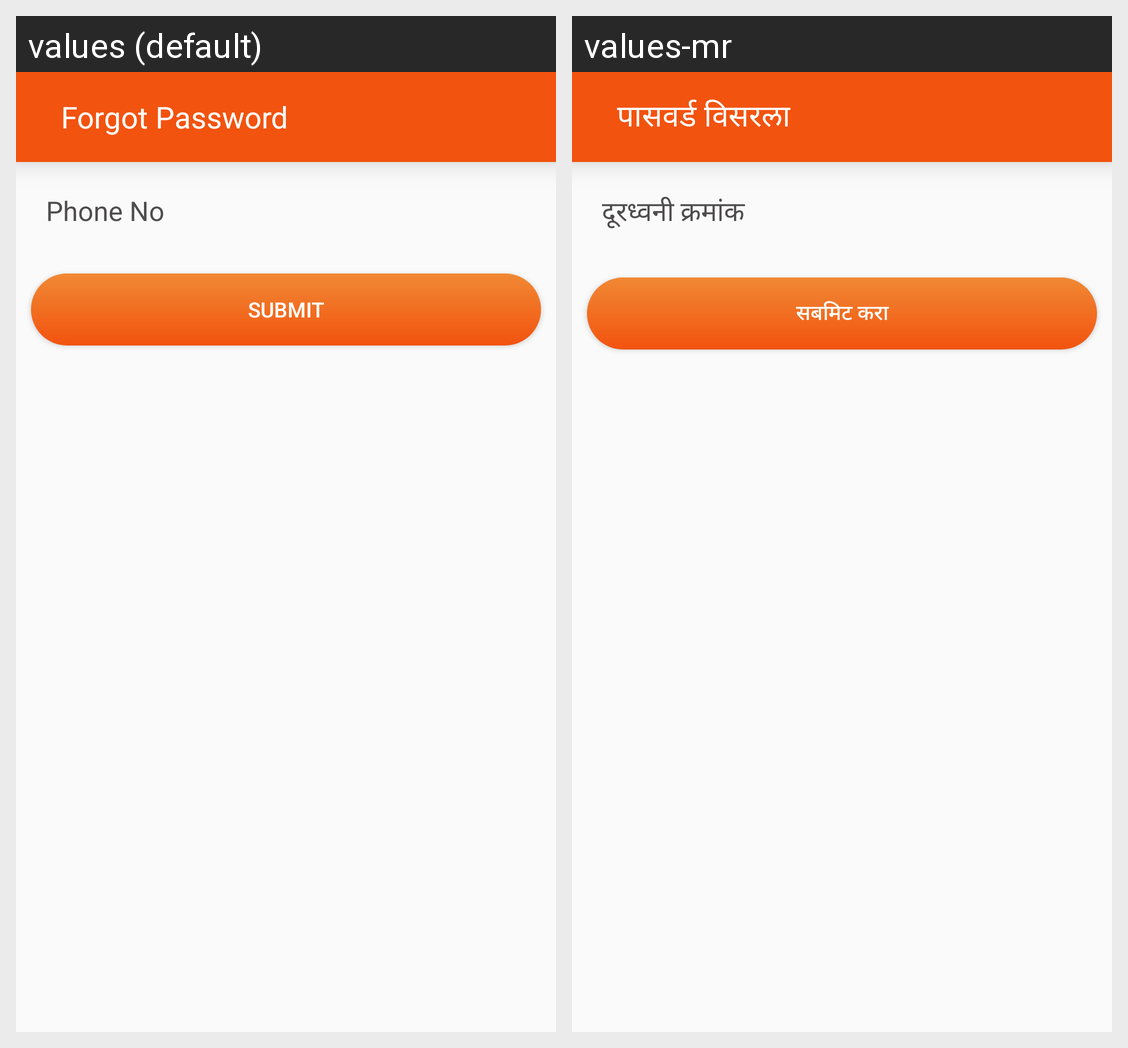

This grid shows one Android layout under two languages. Give, for every string resource on the screen, its name, the default text and each shown locale's text.
Android screen res/layout/fragement_forgot_password.xml rendered under 2 locales, left to right: values (default), values-mr. Device: Nexus 5 (rendered at 1080×1920; each locale shown at half size, 540×960, under a caption strip naming it); theme AppTheme.
Strings drawn on this screen, with the default value and each locale's value (text and hints the layout hard-codes, and strings that could not be matched under every locale, appear in the picture but are not listed):

string_forgot_pass
  values: Forgot Password
  values-mr: पासवर्ड विसरला

string_phone
  values: Phone No
  values-mr: दूरध्वनी क्रमांक

string_submit
  values: Submit
  values-mr: सबमिट करा
